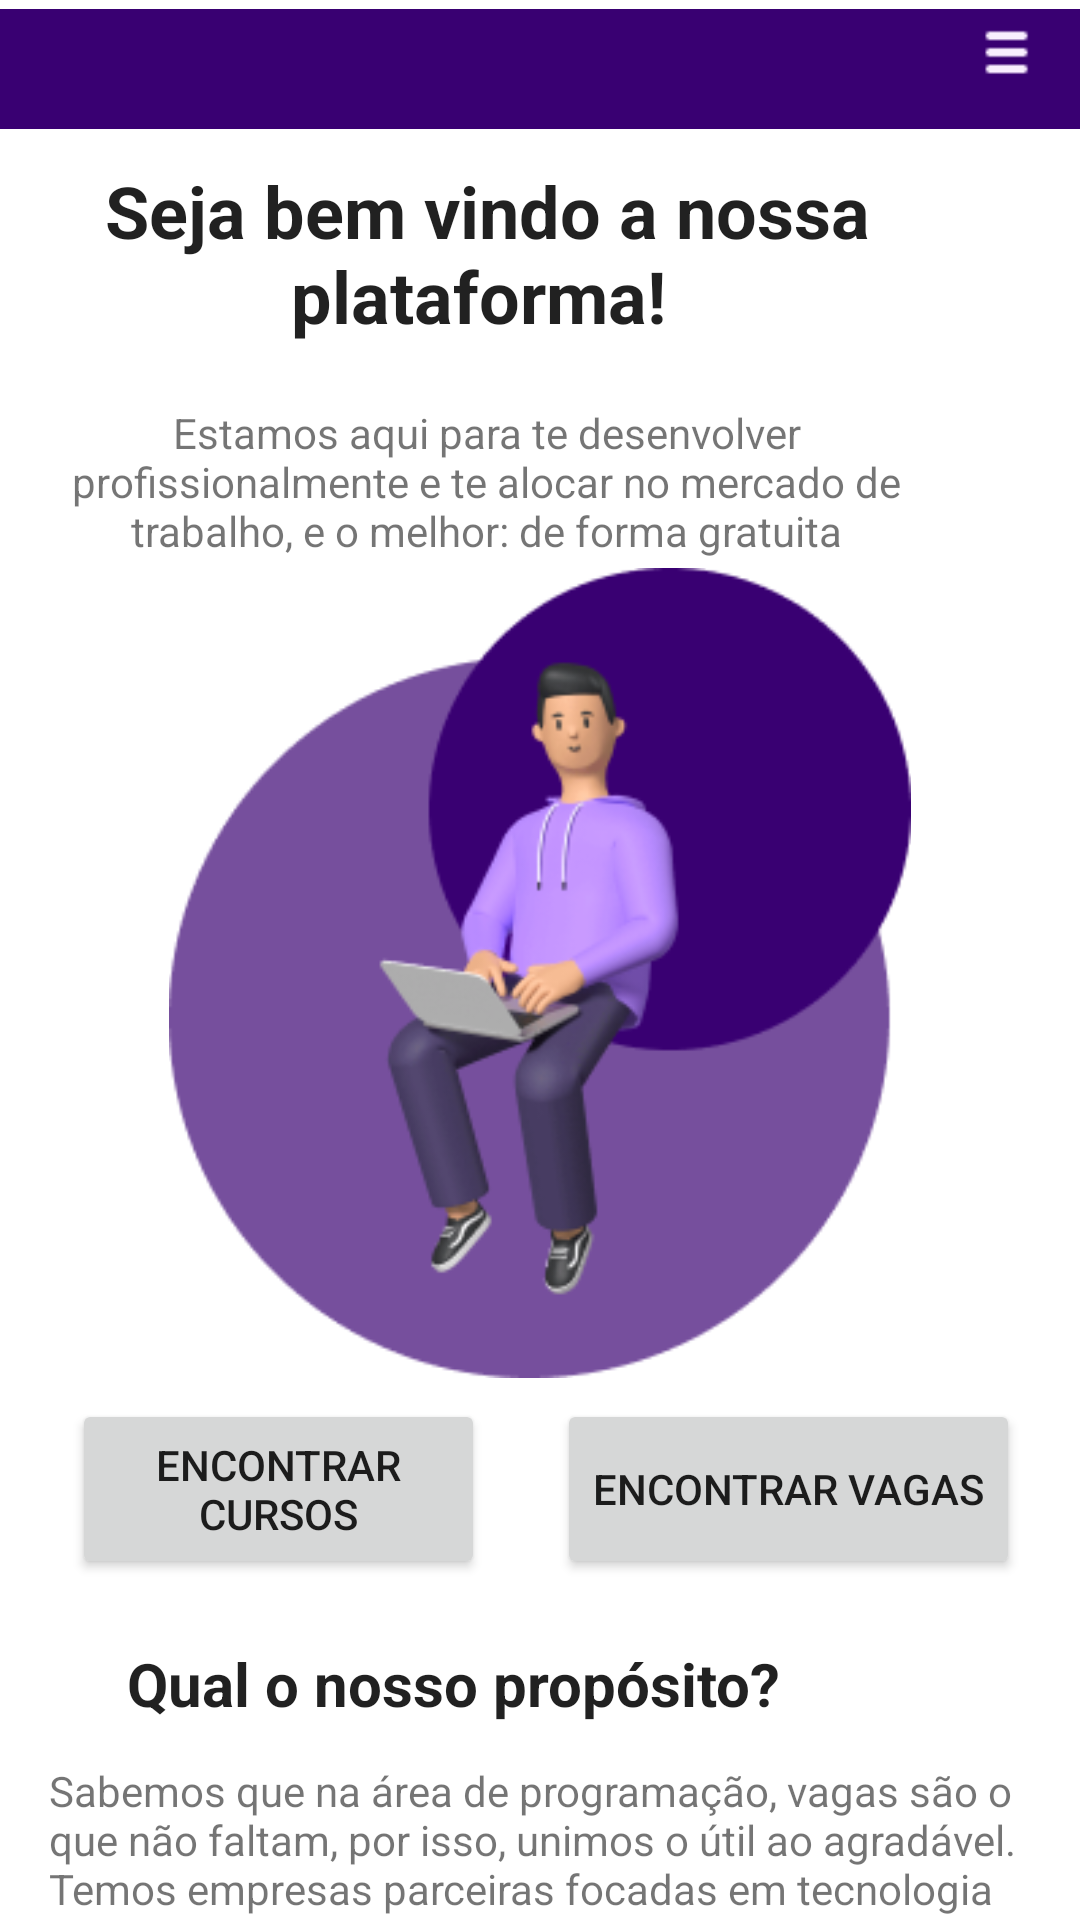

This screen was rendered from an Android layout file. Write that file and the resources it references.
<!-- AndroidManifest.xml: application theme Theme.BeVED -->
<!-- res/layout/activity_pagina_inicial_estudante.xml -->
<?xml version="1.0" encoding="utf-8"?>
<androidx.constraintlayout.widget.ConstraintLayout xmlns:android="http://schemas.android.com/apk/res/android"
    xmlns:app="http://schemas.android.com/apk/res-auto"
    xmlns:tools="http://schemas.android.com/tools"
    android:layout_width="match_parent"
    android:layout_height="match_parent"
    tools:context=".PaginaInicialEstudante">


    <ImageView
        android:id="@+id/imageView2"
        android:layout_width="match_parent"
        android:layout_height="46dp"
        android:src="@drawable/hamburguer" />

    <TextView
        android:id="@+id/textView7"
        android:layout_width="325dp"
        android:layout_height="wrap_content"
        android:layout_gravity="center"
        android:layout_marginTop="8dp"
        android:gravity="center"
        android:text="Seja bem vindo a nossa plataforma! "
        android:textAppearance="@android:style/TextAppearance.Material.Headline"
        android:textStyle="bold"
        app:layout_constraintTop_toBottomOf="@+id/imageView2"
        tools:layout_editor_absoluteX="46dp" />

    <TextView
        android:id="@+id/textView8"
        android:layout_width="324dp"
        android:layout_height="wrap_content"
        android:layout_gravity="center"
        android:layout_marginTop="20dp"
        android:gravity="center"
        android:text="Estamos aqui para te desenvolver profissionalmente e te alocar no mercado de trabalho, e o melhor: de forma gratuita"
        app:layout_constraintTop_toBottomOf="@+id/textView7"
        tools:layout_editor_absoluteX="46dp" />

    <LinearLayout
        android:layout_width="match_parent"
        android:layout_height="wrap_content"
        android:orientation="horizontal"
        android:layout_marginTop="10dp">

    </LinearLayout>

    <TextView
        android:id="@+id/textView9"
        android:layout_width="238dp"
        android:layout_height="28dp"
        android:layout_gravity="center"
        android:layout_marginStart="32dp"
        android:layout_marginTop="88dp"
        android:gravity="center"
        android:text="Qual o nosso propósito?"
        android:textAppearance="@android:style/TextAppearance.Material.Headline"
        android:textSize="20sp"
        android:textStyle="bold"
        app:layout_constraintStart_toStartOf="parent"
        app:layout_constraintTop_toBottomOf="@+id/imageView3" />

    <TextView
        android:id="@+id/textView6"
        android:layout_width="330dp"
        android:layout_height="83dp"
        android:layout_marginStart="32dp"
        android:layout_marginTop="12dp"
        android:layout_marginEnd="32dp"
        android:text="Sabemos que na área de programação, vagas são o que não faltam, por isso, unimos o útil ao agradável. Temos empresas parceiras focadas em tecnologia que verificam seu desempenho e currículo, assim você pode conseguir um bom emprego na área mais moderna do Brasil e do mundo :)"
        app:layout_constraintEnd_toEndOf="parent"
        app:layout_constraintHorizontal_bias="0.47"
        app:layout_constraintStart_toStartOf="parent"
        app:layout_constraintTop_toBottomOf="@+id/textView9" />

    <Button
        android:layout_width="0dp"
        android:layout_height="60dp"
        android:layout_marginHorizontal="20dp"
        android:layout_marginStart="24dp"
        android:layout_marginTop="7dp"
        android:layout_marginEnd="24dp"
        android:layout_weight="1"
        android:text="Encontrar Cursos"
        app:layout_constraintEnd_toStartOf="@+id/button2"
        app:layout_constraintHorizontal_bias="1.0"
        app:layout_constraintStart_toStartOf="parent"
        app:layout_constraintTop_toBottomOf="@+id/imageView3" />

    <Button
        android:id="@+id/button2"
        android:layout_width="0dp"
        android:layout_height="60dp"
        android:layout_marginHorizontal="20dp"
        android:layout_marginTop="7dp"
        android:layout_marginEnd="20dp"
        android:layout_weight="1"
        android:text="Encontrar Vagas"
        app:layout_constraintEnd_toEndOf="parent"
        app:layout_constraintTop_toBottomOf="@+id/imageView3" />

    <ImageView
        android:id="@+id/imageView3"
        android:layout_width="match_parent"
        android:layout_height="270dp"
        android:layout_marginTop="3dp"
        android:scaleType="fitCenter"
        android:src="@drawable/programador_nossoscursos"
        app:layout_constraintTop_toBottomOf="@+id/textView8"
        tools:layout_editor_absoluteX="0dp" />


</androidx.constraintlayout.widget.ConstraintLayout>
<!-- resources referenced by this layout -->
<resources>
  <!-- drawable hamburguer: png bitmap (drawable, 351 bytes) -->
  <!-- drawable programador_nossoscursos: png bitmap (drawable, 29811 bytes) -->
  <style name="Theme.BeVED" parent="Theme.MaterialComponents.DayNight.NoActionBar">
          
          <item name="colorPrimary">@color/purple_500</item>
          <item name="colorPrimaryVariant">@color/purple_700</item>
          <item name="colorOnPrimary">@color/white</item>
          
          <item name="colorSecondary">@color/teal_200</item>
          <item name="colorSecondaryVariant">@color/teal_700</item>
          <item name="colorOnSecondary">@color/black</item>
          
          <item name="android:statusBarColor">?attr/colorPrimaryVariant</item>
          
      </style>
  <!-- not gathered from this repository: default colours our renderer supplied (Android Studio template values) -->
  <color name="purple_500">#FF6200EE</color>
  <color name="purple_700">#FF3700B3</color>
  <color name="teal_200">#FF03DAC5</color>
  <color name="teal_700">#FF018786</color>
  <color name="black">#FF000000</color>
  <color name="white">#FFFFFFFF</color>
</resources>
